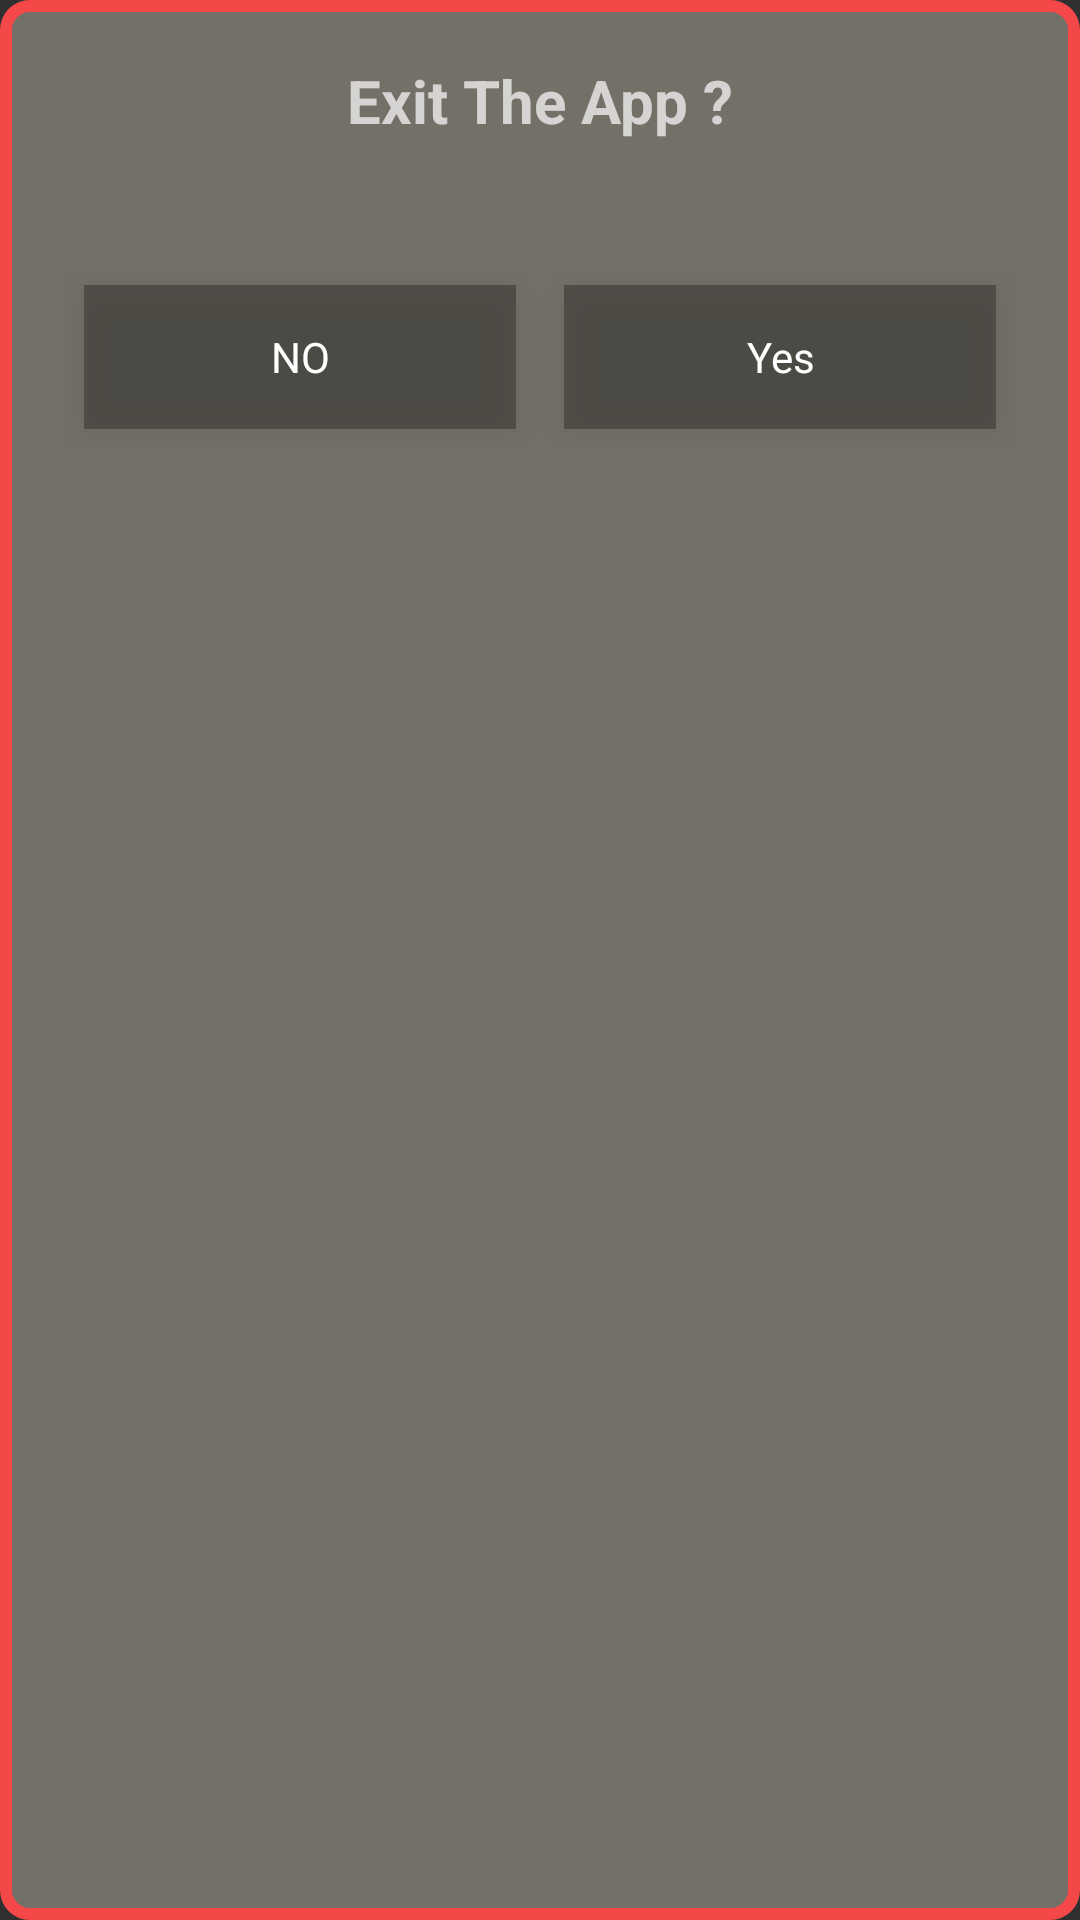

Layout XML and referenced resources for this Android screen:
<!-- AndroidManifest.xml: application theme Theme.AppCompat.NoActionBar -->
<!-- res/layout/exit_dialog.xml -->
<?xml version="1.0" encoding="utf-8"?>
<LinearLayout xmlns:android="http://schemas.android.com/apk/res/android"
    xmlns:tools="http://schemas.android.com/tools"
    android:id="@+id/bottom_sheet_exit_linear"
    android:layout_width="match_parent"
    android:layout_height="wrap_content"
    android:background="@drawable/card_round"
    android:orientation="vertical"
    tools:ignore="HardcodedText">

        
        <TextView
            android:layout_width="match_parent"
            android:layout_height="wrap_content"
            android:layout_gravity="center"
            android:layout_marginTop="00dp"
            android:gravity="center"
            android:layout_marginBottom="40dp"
            android:text="Exit The App ?"
            android:textSize="20sp"
            android:textStyle="bold" />

        


        <LinearLayout
            android:layout_width="match_parent"
            android:layout_height="wrap_content"
            android:layout_marginTop="0dp"
            android:orientation="horizontal"
            android:weightSum="2">

            
            <TextView
                android:id="@+id/textViewNo"
                android:layout_width="250dp"
                android:layout_height="48dp"
                android:layout_gravity="center"
                android:layout_margin="8dp"
                android:layout_weight="1"
                android:background="@drawable/popup_btn"
                android:elevation="8dp"
                android:gravity="center"
                android:text="NO"
                android:textColor="@color/white" />

            
            <TextView
                android:id="@+id/textViewYes"
                android:layout_width="250dp"
                android:layout_height="48dp"
                android:layout_gravity="center"
                android:layout_margin="8dp"
                android:layout_weight="1"
                android:background="@drawable/popup_btn"
                android:elevation="8dp"
                android:gravity="center"
                android:text="Yes"
                android:textColor="@color/white" />

        </LinearLayout>

    </LinearLayout>
<!-- resources referenced by this layout -->
<resources>
  <color name="white">#FFFFFFFF</color>
  <!-- drawable card_round (drawable) -->
  <?xml version="1.0" encoding="utf-8"?>
  <shape xmlns:android="http://schemas.android.com/apk/res/android"
      android:shape="rectangle">
      <corners android:radius="8dp" />
      <solid android:color="#90A6A194"/>
      <stroke android:color="#F44747" android:width="4dp"/>
      <padding
          android:bottom="20dp"
          android:left="20dp"
          android:right="20dp"
          android:top="20dp" />
  </shape>
  <!-- drawable popup_btn (drawable) -->
  <?xml version="1.0" encoding="utf-8"?>
  <shape xmlns:android="http://schemas.android.com/apk/res/android">
      <solid android:color="#67201F1C" />
  </shape>
</resources>
